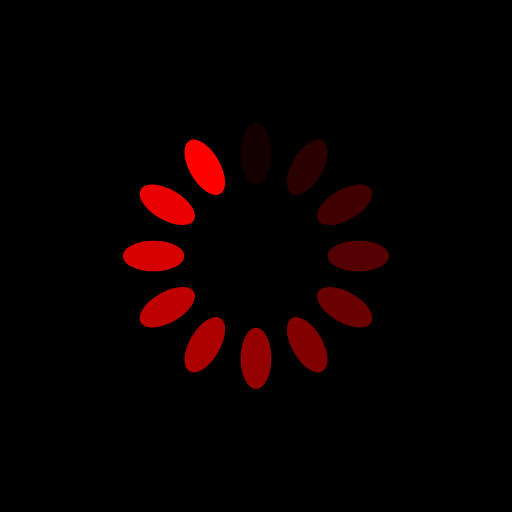
t = 0.00 s
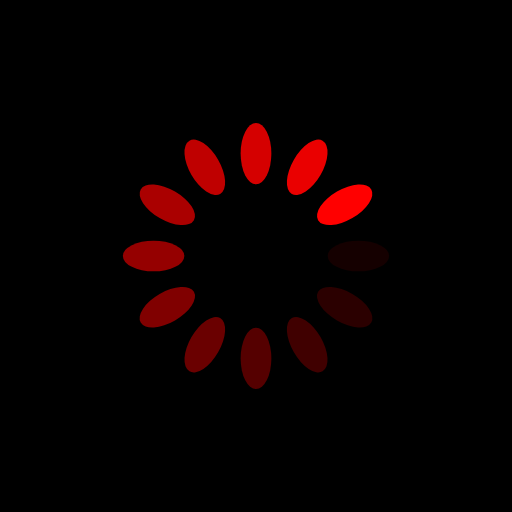
t = 0.25 s
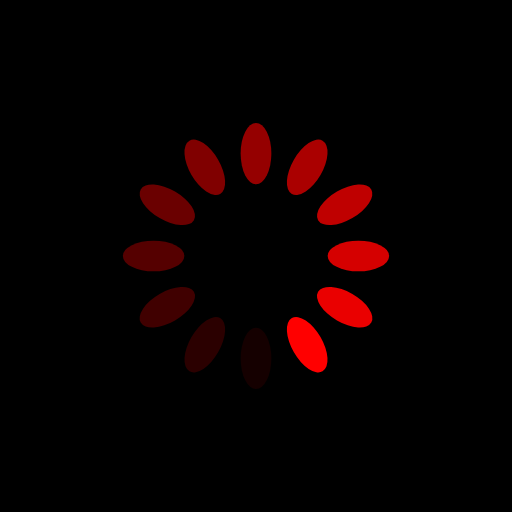
t = 0.50 s
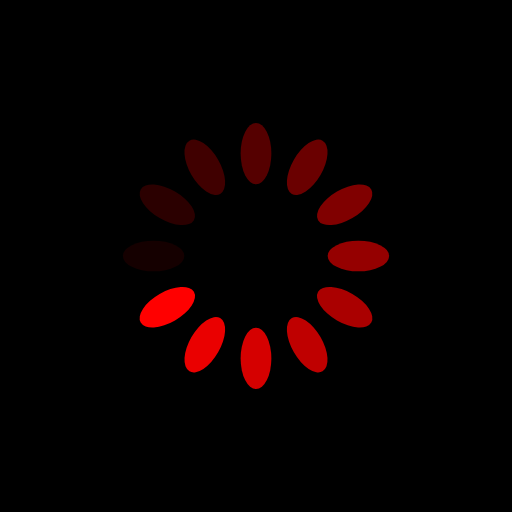
t = 0.75 s

The animated SVG that drew these frames (rendered in a browser with its animation timeline set to each time). Animation: 12 SMIL elements (animate=12); one cycle of 1.00 s, repeats indefinitely.

<?xml version="1.0" encoding="utf-8"?>
<svg xmlns="http://www.w3.org/2000/svg" xmlns:xlink="http://www.w3.org/1999/xlink" style="margin: auto; background: rgb(0, 0, 0); display: block; shape-rendering: auto;" width="200px" height="200px" viewBox="0 0 100 100" preserveAspectRatio="xMidYMid">
<g transform="rotate(0 50 50)">
  <rect x="47" y="24" rx="3" ry="6" width="6" height="12" fill="#ff0000">
    <animate attributeName="opacity" values="1;0" keyTimes="0;1" dur="1s" begin="-0.9166666666666666s" repeatCount="indefinite"></animate>
  </rect>
</g><g transform="rotate(30 50 50)">
  <rect x="47" y="24" rx="3" ry="6" width="6" height="12" fill="#ff0000">
    <animate attributeName="opacity" values="1;0" keyTimes="0;1" dur="1s" begin="-0.8333333333333334s" repeatCount="indefinite"></animate>
  </rect>
</g><g transform="rotate(60 50 50)">
  <rect x="47" y="24" rx="3" ry="6" width="6" height="12" fill="#ff0000">
    <animate attributeName="opacity" values="1;0" keyTimes="0;1" dur="1s" begin="-0.75s" repeatCount="indefinite"></animate>
  </rect>
</g><g transform="rotate(90 50 50)">
  <rect x="47" y="24" rx="3" ry="6" width="6" height="12" fill="#ff0000">
    <animate attributeName="opacity" values="1;0" keyTimes="0;1" dur="1s" begin="-0.6666666666666666s" repeatCount="indefinite"></animate>
  </rect>
</g><g transform="rotate(120 50 50)">
  <rect x="47" y="24" rx="3" ry="6" width="6" height="12" fill="#ff0000">
    <animate attributeName="opacity" values="1;0" keyTimes="0;1" dur="1s" begin="-0.5833333333333334s" repeatCount="indefinite"></animate>
  </rect>
</g><g transform="rotate(150 50 50)">
  <rect x="47" y="24" rx="3" ry="6" width="6" height="12" fill="#ff0000">
    <animate attributeName="opacity" values="1;0" keyTimes="0;1" dur="1s" begin="-0.5s" repeatCount="indefinite"></animate>
  </rect>
</g><g transform="rotate(180 50 50)">
  <rect x="47" y="24" rx="3" ry="6" width="6" height="12" fill="#ff0000">
    <animate attributeName="opacity" values="1;0" keyTimes="0;1" dur="1s" begin="-0.4166666666666667s" repeatCount="indefinite"></animate>
  </rect>
</g><g transform="rotate(210 50 50)">
  <rect x="47" y="24" rx="3" ry="6" width="6" height="12" fill="#ff0000">
    <animate attributeName="opacity" values="1;0" keyTimes="0;1" dur="1s" begin="-0.3333333333333333s" repeatCount="indefinite"></animate>
  </rect>
</g><g transform="rotate(240 50 50)">
  <rect x="47" y="24" rx="3" ry="6" width="6" height="12" fill="#ff0000">
    <animate attributeName="opacity" values="1;0" keyTimes="0;1" dur="1s" begin="-0.25s" repeatCount="indefinite"></animate>
  </rect>
</g><g transform="rotate(270 50 50)">
  <rect x="47" y="24" rx="3" ry="6" width="6" height="12" fill="#ff0000">
    <animate attributeName="opacity" values="1;0" keyTimes="0;1" dur="1s" begin="-0.16666666666666666s" repeatCount="indefinite"></animate>
  </rect>
</g><g transform="rotate(300 50 50)">
  <rect x="47" y="24" rx="3" ry="6" width="6" height="12" fill="#ff0000">
    <animate attributeName="opacity" values="1;0" keyTimes="0;1" dur="1s" begin="-0.08333333333333333s" repeatCount="indefinite"></animate>
  </rect>
</g><g transform="rotate(330 50 50)">
  <rect x="47" y="24" rx="3" ry="6" width="6" height="12" fill="#ff0000">
    <animate attributeName="opacity" values="1;0" keyTimes="0;1" dur="1s" begin="0s" repeatCount="indefinite"></animate>
  </rect>
</g>
<!-- [ldio] generated by https://loading.io/ --></svg>
